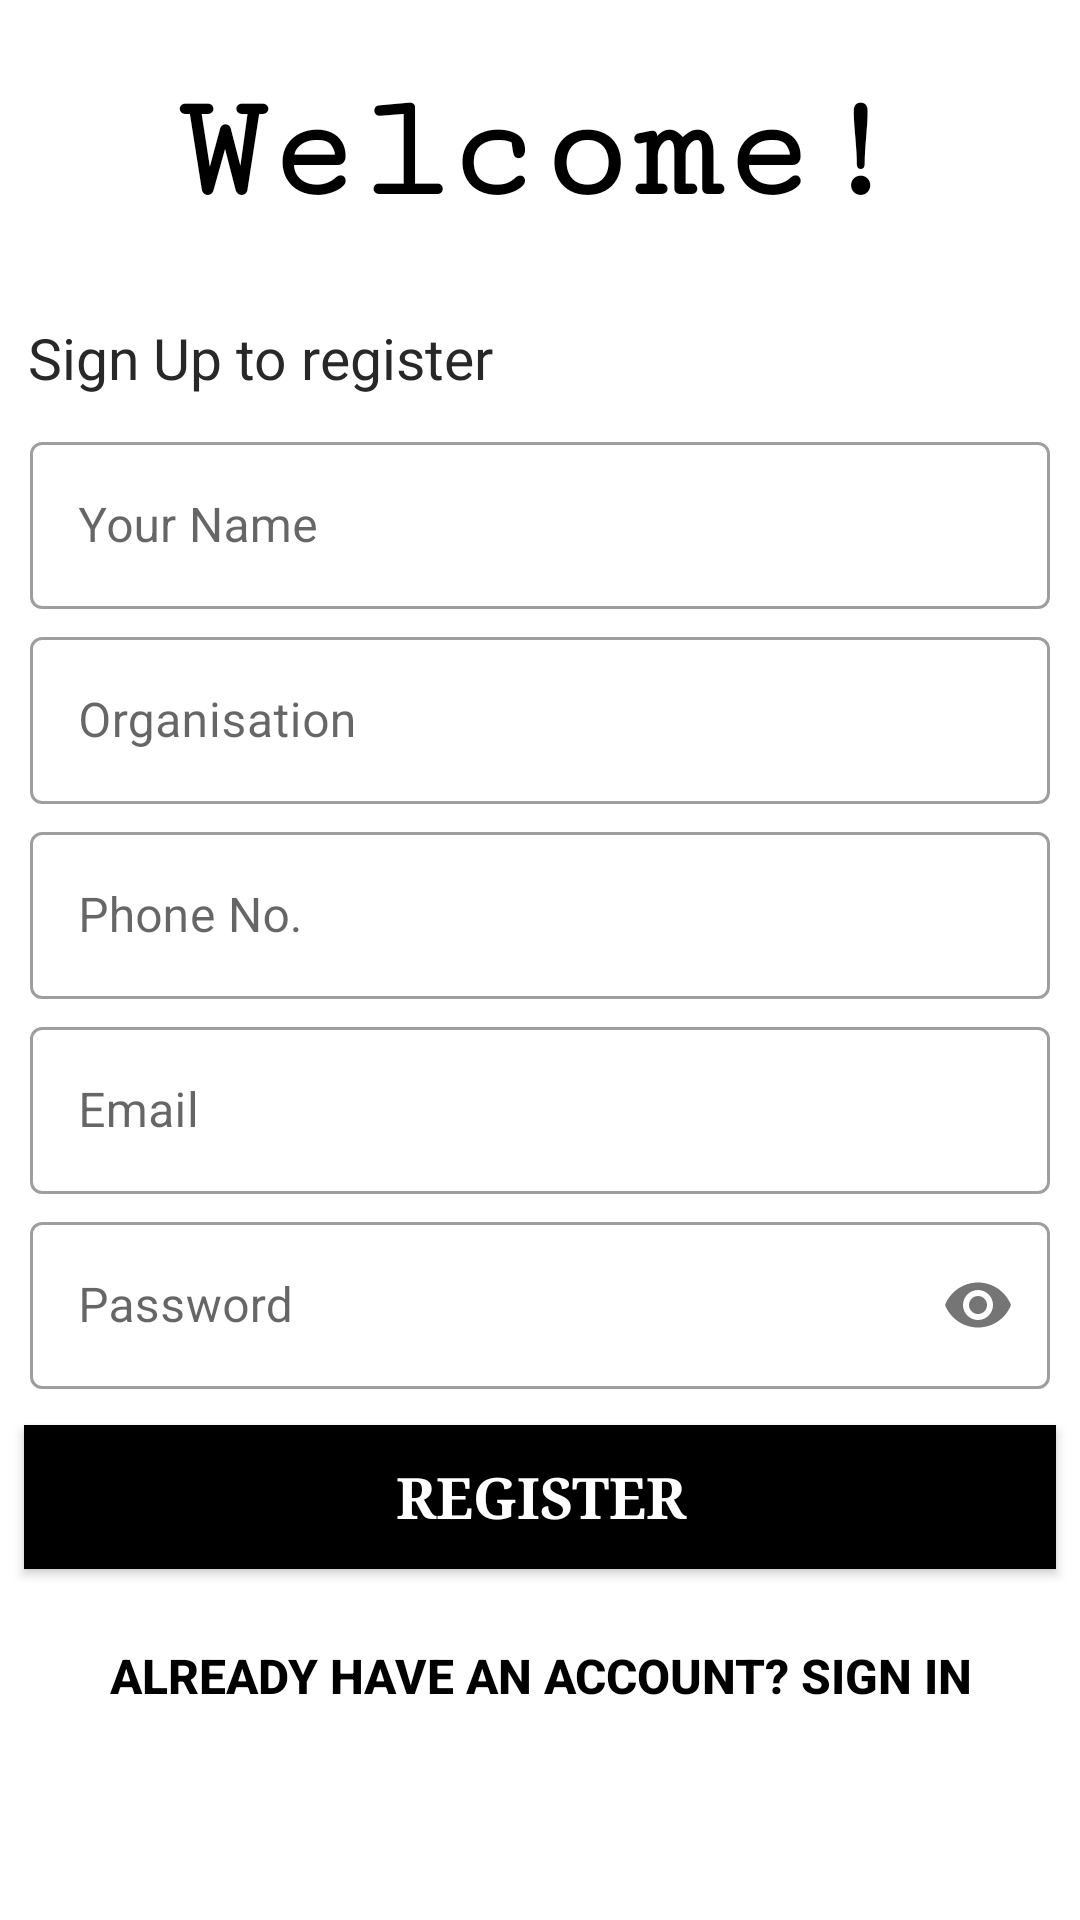

Here is an Android app screen rendered from its layout file. Give the layout XML and the strings, colors and styles it references.
<!-- AndroidManifest.xml: application theme Theme.EventManagement -->
<!-- res/layout/activity_org_regs_form.xml -->
<?xml version="1.0" encoding="utf-8"?>
<androidx.constraintlayout.widget.ConstraintLayout xmlns:android="http://schemas.android.com/apk/res/android"
    xmlns:app="http://schemas.android.com/apk/res-auto"
    xmlns:tools="http://schemas.android.com/tools"
    android:layout_width="match_parent"
    android:layout_height="match_parent"
    tools:context=".OrgRegsForm"
    android:background="#fff">

    <TextView
        android:id="@+id/textView4"
        android:layout_width="wrap_content"
        android:layout_height="wrap_content"
        android:text="Welcome!"
        android:fontFamily="serif-monospace"
        android:textSize="50dp"
        android:textStyle="bold"
        android:layout_margin="15dp"
        android:padding="8dp"
        android:textColor="@color/black"
        app:layout_constraintEnd_toEndOf="parent"
        app:layout_constraintStart_toStartOf="parent"
        app:layout_constraintTop_toTopOf="parent" />

    <TextView
        android:id="@+id/textView5"
        android:layout_width="wrap_content"
        android:layout_height="wrap_content"
        android:layout_marginTop="20dp"
        android:text="Sign Up to register"
        android:textColor="#282828"
        android:textSize="19dp"
        app:layout_constraintEnd_toEndOf="parent"
        app:layout_constraintHorizontal_bias="0.045"
        app:layout_constraintStart_toStartOf="parent"
        app:layout_constraintTop_toBottomOf="@+id/textView4" />
    <LinearLayout
        android:id="@+id/linearLayout2"
        android:layout_width="match_parent"
        android:layout_height="wrap_content"
        android:layout_margin="10dp"
        android:layout_marginTop="5dp"
        android:orientation="vertical"
        app:layout_constraintEnd_toEndOf="parent"
        app:layout_constraintStart_toStartOf="parent"
        app:layout_constraintTop_toBottomOf="@+id/textView5">

        <com.google.android.material.textfield.TextInputLayout
        style="@style/Widget.MaterialComponents.TextInputLayout.OutlinedBox"
        android:layout_width="match_parent"
        android:layout_height="wrap_content"
        android:layout_marginBottom="4dp">

            <com.google.android.material.textfield.TextInputEditText
                android:layout_width="match_parent"
                android:layout_height="wrap_content"
                android:hint="Your Name"
                android:id="@+id/name"
                android:inputType="text"
                android:outlineAmbientShadowColor="@color/black"
                android:textColor="@color/black" />
        </com.google.android.material.textfield.TextInputLayout>
        <com.google.android.material.textfield.TextInputLayout
            style="@style/Widget.MaterialComponents.TextInputLayout.OutlinedBox"
            android:layout_width="match_parent"
            android:layout_height="wrap_content"
            android:layout_marginBottom="4dp">
            <com.google.android.material.textfield.TextInputEditText
                android:layout_width="match_parent"
                android:layout_height="wrap_content"
                android:id="@+id/compname"
                android:hint="Organisation"
                android:outlineAmbientShadowColor="@color/black"
                android:textColor="@color/black" />
        </com.google.android.material.textfield.TextInputLayout>
        <com.google.android.material.textfield.TextInputLayout
            style="@style/Widget.MaterialComponents.TextInputLayout.OutlinedBox"
            android:layout_width="match_parent"
            android:layout_height="wrap_content"
            android:layout_marginBottom="4dp">

            <com.google.android.material.textfield.TextInputEditText
                android:layout_width="match_parent"
                android:layout_height="wrap_content"
                android:hint="Phone No."
                android:id="@+id/phnNo"
                android:inputType="number"
                android:outlineAmbientShadowColor="@color/black"
                android:textColor="@color/black" />
        </com.google.android.material.textfield.TextInputLayout>
        <com.google.android.material.textfield.TextInputLayout
            style="@style/Widget.MaterialComponents.TextInputLayout.OutlinedBox"
            android:layout_width="match_parent"
            android:layout_height="wrap_content"
            android:layout_marginBottom="4dp">
            <com.google.android.material.textfield.TextInputEditText
                android:layout_width="match_parent"
                android:layout_height="wrap_content"
                android:inputType="textEmailAddress"
                android:id="@+id/email"
                android:hint="Email"
                android:outlineAmbientShadowColor="@color/black"
                android:textColor="@color/black" />
        </com.google.android.material.textfield.TextInputLayout>
        <com.google.android.material.textfield.TextInputLayout
            style="@style/Widget.MaterialComponents.TextInputLayout.OutlinedBox"
            android:layout_width="match_parent"
            android:layout_height="wrap_content"
            android:layout_marginBottom="4dp"
            app:passwordToggleEnabled="true">

            <com.google.android.material.textfield.TextInputEditText
                android:layout_width="match_parent"
                android:layout_height="wrap_content"
                android:hint="Password"
                android:id="@+id/pswrd"
                android:inputType="textPassword"
                android:outlineAmbientShadowColor="@color/black"
                android:textColor="@color/black" />
        </com.google.android.material.textfield.TextInputLayout>

    </LinearLayout>

    <Button
        android:id="@+id/reg"
        android:layout_width="match_parent"
        android:layout_height="wrap_content"
        android:layout_margin="8dp"
        android:layout_marginTop="36dp"
        android:background="@color/black"
        android:fontFamily="serif"
        android:padding="10dp"
        android:text="Register"
        android:textColor="@color/white"
        android:textSize="19dp"
        android:textStyle="bold"
        app:layout_constraintEnd_toEndOf="parent"
        app:layout_constraintStart_toStartOf="parent"
        app:layout_constraintTop_toBottomOf="@+id/linearLayout2" />

    <Button
        android:id="@+id/login"
        android:layout_width="397dp"
        android:layout_height="55dp"
        android:layout_margin="8dp"
        android:layout_marginTop="8dp"
        android:background="#00000000"
        android:fontFamily="sans-serif-medium"
        android:padding="10dp"
        android:text="Already have an account? Sign In"
        android:textColor="@color/black"
        android:textSize="16dp"
        android:textStyle="bold"
        app:layout_constraintEnd_toEndOf="parent"
        app:layout_constraintStart_toStartOf="parent"
        app:layout_constraintTop_toBottomOf="@+id/reg" />
</androidx.constraintlayout.widget.ConstraintLayout>
<!-- resources referenced by this layout -->
<resources>
  <color name="black">#FF000000</color>
  <color name="white">#FFFFFFFF</color>
  <style name="Theme.EventManagement" parent="Theme.MaterialComponents.DayNight.DarkActionBar.Bridge">
          
  
          <item name="colorPrimaryVariant">@color/lightPink</item>
          <item name="colorOnPrimary">@color/white</item>
          
          <item name="colorSecondary">@color/teal_200</item>
          <item name="colorSecondaryVariant">#D0737979</item>
          <item name="colorOnSecondary">@color/black</item>
          
          <item name="android:statusBarColor" tools:targetApi="l">?attr/colorSecondaryVariant</item>
          
      </style>
  <color name="lightPink">#E881AA</color>
  <color name="teal_200">#0FB3A3</color>
</resources>
